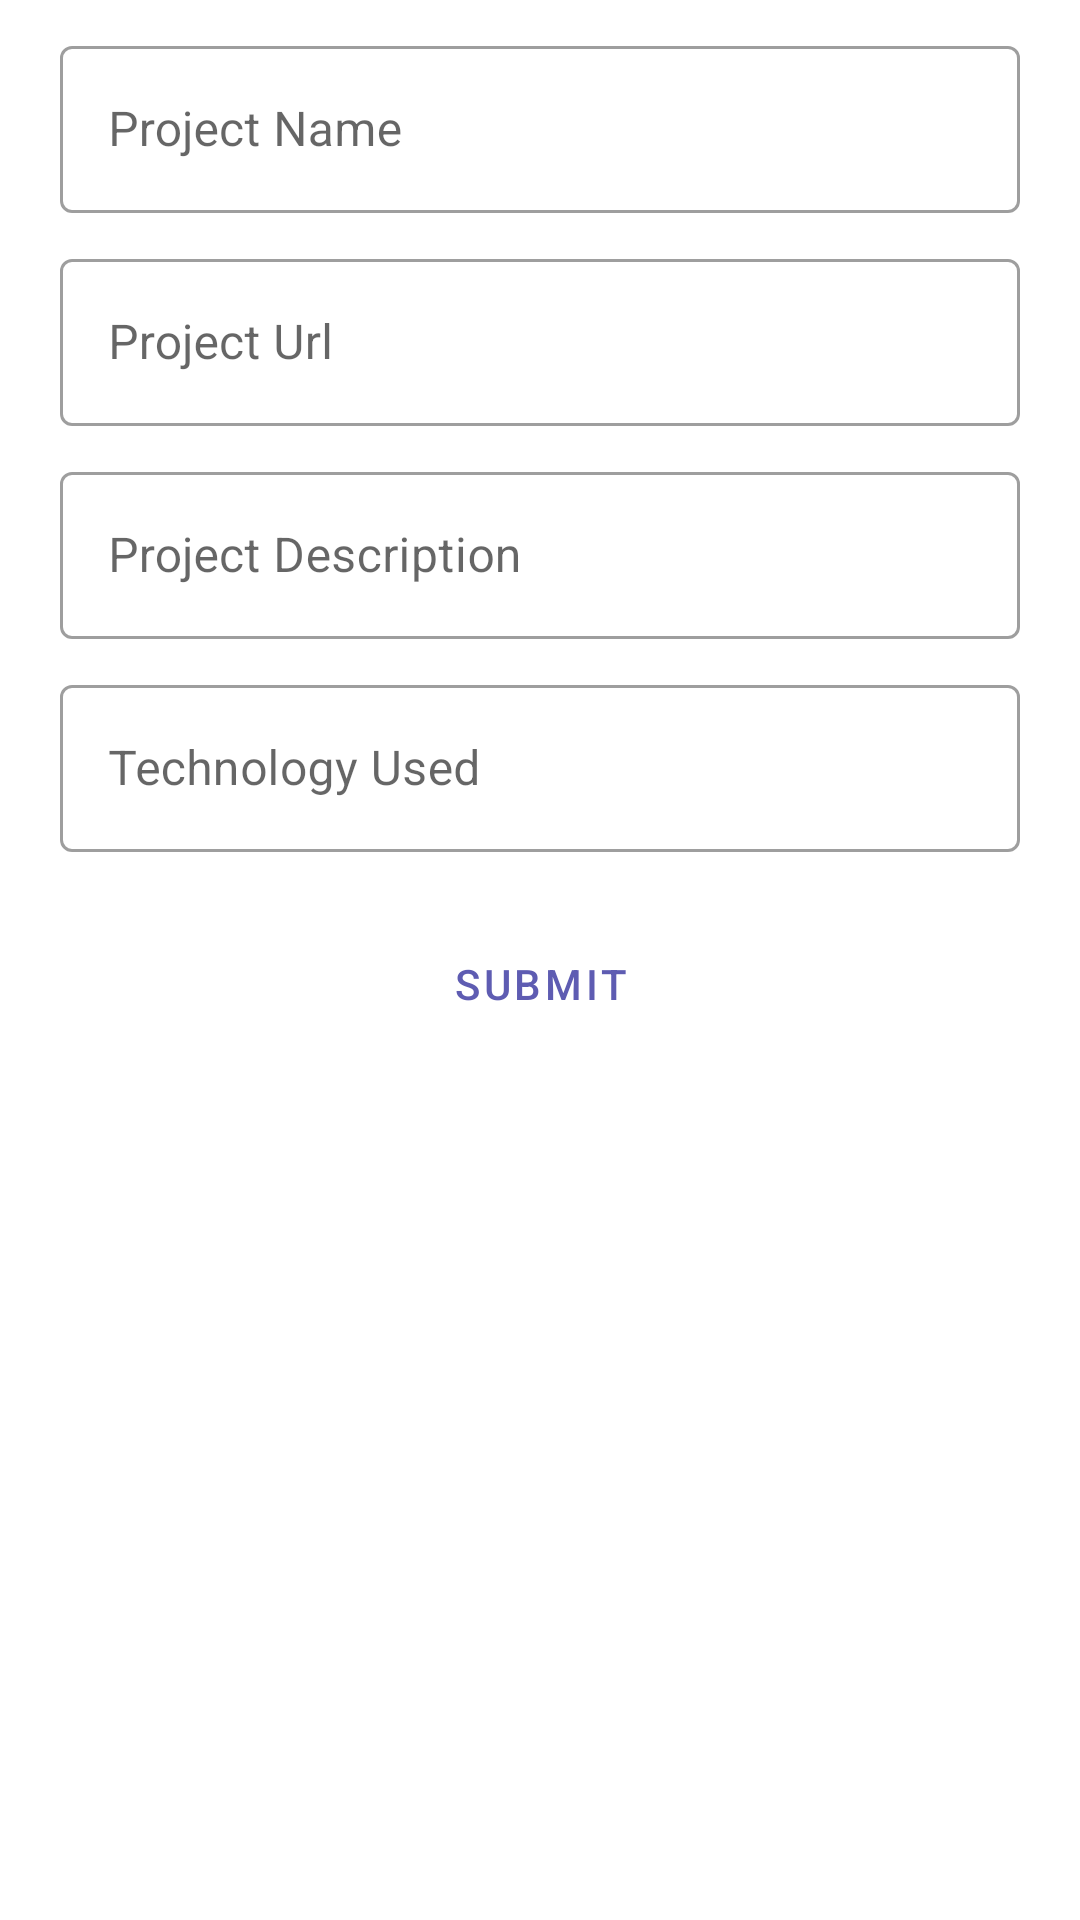

Reconstruct the res/layout file that produces this screen, plus the resources it refers to.
<!-- AndroidManifest.xml: application theme AppTheme -->
<!-- res/layout/activity_create_project_.xml -->
<?xml version="1.0" encoding="utf-8"?>
<RelativeLayout xmlns:android="http://schemas.android.com/apk/res/android"
    xmlns:app="http://schemas.android.com/apk/res-auto"
    xmlns:tools="http://schemas.android.com/tools"
    android:layout_width="match_parent"
    android:layout_height="match_parent"
    tools:context=".CreateProject_Activity">

    <ProgressBar
        android:id="@+id/create_project_progress_bar"
        android:layout_width="wrap_content"
        android:layout_height="wrap_content"
        android:layout_centerInParent="true"
        android:visibility="gone"/>

    <com.google.android.material.textfield.TextInputLayout
        android:id="@+id/create_project_name"
        style="@style/Widget.MaterialComponents.TextInputLayout.OutlinedBox"
        android:layout_width="match_parent"
        android:layout_height="wrap_content"
        android:layout_marginTop="10dp"
        android:layout_marginStart="20dp"
        android:layout_marginEnd="20dp">

        <com.google.android.material.textfield.TextInputEditText
            android:id="@+id/create_project_name2"
            android:layout_width="match_parent"
            android:layout_height="wrap_content"
            android:hint="Project Name" />
    </com.google.android.material.textfield.TextInputLayout>

    <com.google.android.material.textfield.TextInputLayout
        android:id="@+id/create_project_url"
        style="@style/Widget.MaterialComponents.TextInputLayout.OutlinedBox"
        android:layout_width="match_parent"
        android:layout_height="wrap_content"
        android:layout_below="@id/create_project_name"
        android:layout_marginTop="10dp"
        android:layout_marginStart="20dp"
        android:layout_marginEnd="20dp">

        <com.google.android.material.textfield.TextInputEditText
            android:id="@+id/create_project_url2"
            android:layout_width="match_parent"
            android:layout_height="wrap_content"
            android:hint="Project Url" />
    </com.google.android.material.textfield.TextInputLayout>

    <com.google.android.material.textfield.TextInputLayout
        android:id="@+id/create_project_desc"
        style="@style/Widget.MaterialComponents.TextInputLayout.OutlinedBox"
        android:layout_width="match_parent"
        android:layout_height="wrap_content"
        android:layout_below="@id/create_project_url"
        android:layout_marginTop="10dp"
        android:layout_marginStart="20dp"
        android:layout_marginEnd="20dp">

        <com.google.android.material.textfield.TextInputEditText
            android:id="@+id/create_project_desc2"
            android:layout_width="match_parent"
            android:layout_height="wrap_content"
            android:hint="Project Description" />
    </com.google.android.material.textfield.TextInputLayout>

    <com.google.android.material.textfield.TextInputLayout
        android:id="@+id/create_project_tech"
        style="@style/Widget.MaterialComponents.TextInputLayout.OutlinedBox"
        android:layout_width="match_parent"
        android:layout_height="wrap_content"
        android:layout_below="@id/create_project_desc"
        android:layout_marginTop="10dp"
        android:layout_marginStart="20dp"
        android:layout_marginEnd="20dp">

        <com.google.android.material.textfield.TextInputEditText
            android:id="@+id/create_project_tech2"
            android:layout_width="match_parent"
            android:layout_height="wrap_content"
            android:hint="Technology Used"/>
    </com.google.android.material.textfield.TextInputLayout>

    <Button
        style="@style/Widget.MaterialComponents.Button.OutlinedButton"
        android:id="@+id/create_project_button"
        android:layout_below="@id/create_project_tech"
        android:layout_centerHorizontal="true"
        android:layout_marginTop="20dp"
        android:layout_width="wrap_content"
        android:layout_height="wrap_content"
        android:text="submit"/>


</RelativeLayout>
<!-- resources referenced by this layout -->
<resources>
  <style name="AppTheme" parent="Theme.MaterialComponents.DayNight.DarkActionBar">
          
          <item name="colorPrimary">#5E5CB2</item>
          <item name="colorPrimaryDark">#5E5CB2</item>
      </style>
</resources>
